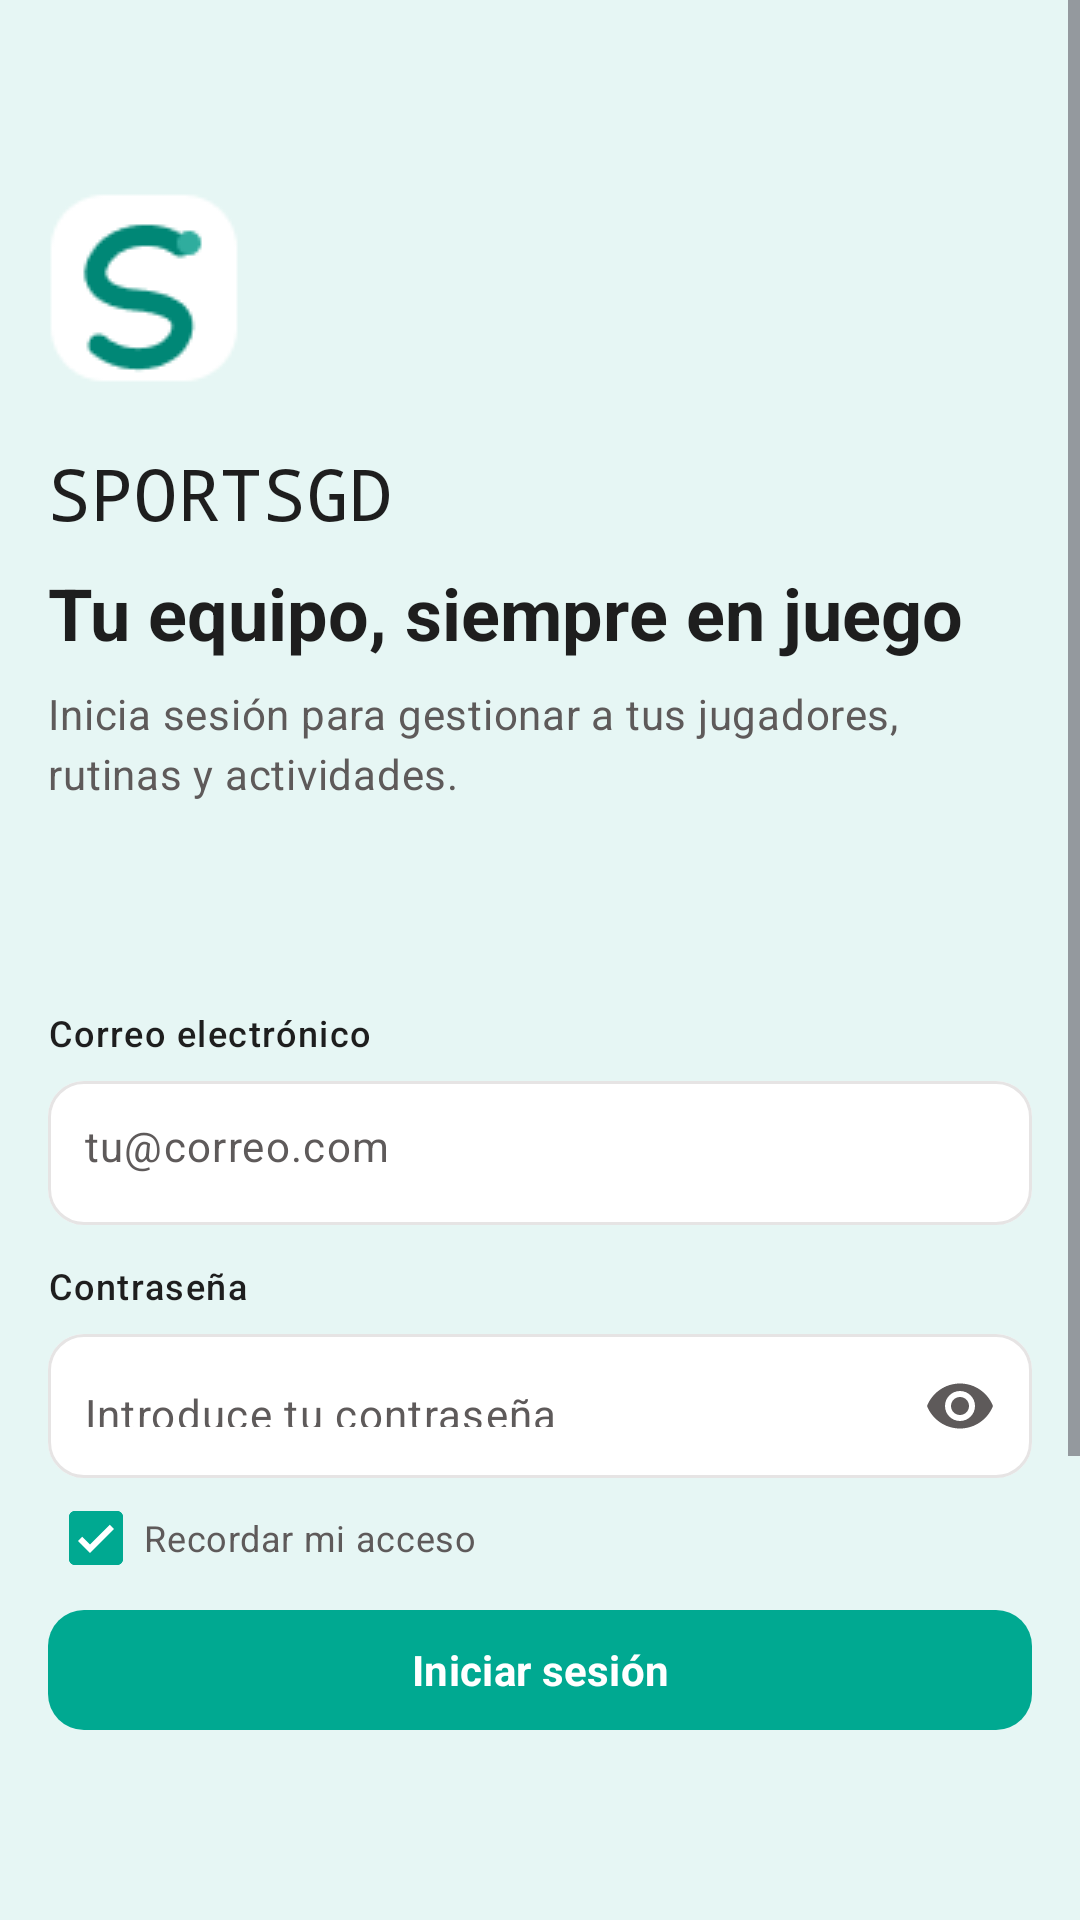

The Android layout XML behind this screen, and the referenced resources:
<!-- AndroidManifest.xml: application theme Theme.SPORTSGD -->
<!-- res/layout/fragment_login.xml -->
<?xml version="1.0" encoding="utf-8"?>
<ScrollView xmlns:android="http://schemas.android.com/apk/res/android"
    xmlns:app="http://schemas.android.com/apk/res-auto"
    xmlns:tools="http://schemas.android.com/tools"
    android:layout_width="match_parent"
    android:layout_height="match_parent"
    android:background="@color/sportsgd_canvas"
    android:fillViewport="true"
    android:overScrollMode="never">

    <androidx.constraintlayout.widget.ConstraintLayout
        android:layout_width="match_parent"
        android:layout_height="wrap_content"
        android:minHeight="844dp"
        android:paddingStart="@dimen/screen_padding"
        android:paddingEnd="@dimen/screen_padding">

        <ImageView
            android:id="@+id/ivLoginLogo"
            android:layout_width="@dimen/logo_large"
            android:layout_height="@dimen/logo_large"
            android:contentDescription="@string/content_description_logo"
            android:src="@drawable/sportsgd_logo"
            app:layout_constraintStart_toStartOf="parent"
            app:layout_constraintTop_toTopOf="parent"
            android:layout_marginTop="64dp" />

        <TextView
            android:id="@+id/tvLoginBrand"
            android:layout_width="0dp"
            android:layout_height="28dp"
            android:fontFamily="monospace"
            android:gravity="center_vertical"
            android:text="@string/brand_name"
            android:textColor="@color/sportsgd_text_primary"
            android:textSize="24sp"
            app:layout_constraintEnd_toEndOf="parent"
            app:layout_constraintStart_toStartOf="parent"
            app:layout_constraintTop_toTopOf="parent"
            android:layout_marginTop="148dp" />

        <TextView
            android:id="@+id/tvLoginTitle"
            style="@style/TextAppearance.SPORTSGD.ScreenTitle"
            android:layout_width="0dp"
            android:layout_height="wrap_content"
            android:layout_marginTop="12dp"
            android:text="@string/login_title"
            app:layout_constraintEnd_toEndOf="parent"
            app:layout_constraintStart_toStartOf="parent"
            app:layout_constraintTop_toBottomOf="@id/tvLoginBrand" />

        <TextView
            android:id="@+id/tvLoginDescription"
            style="@style/TextAppearance.SPORTSGD.Body.Secondary"
            android:layout_width="0dp"
            android:layout_height="wrap_content"
            android:layout_marginTop="8dp"
            android:lineSpacingExtra="1dp"
            android:text="@string/login_description"
            app:layout_constraintEnd_toEndOf="parent"
            app:layout_constraintStart_toStartOf="parent"
            app:layout_constraintTop_toBottomOf="@id/tvLoginTitle" />

        <LinearLayout
            android:id="@+id/loginForm"
            android:layout_width="0dp"
            android:layout_height="wrap_content"
            android:orientation="vertical"
            app:layout_constraintEnd_toEndOf="parent"
            app:layout_constraintStart_toStartOf="parent"
            app:layout_constraintTop_toTopOf="parent"
            android:layout_marginTop="336dp">

            <TextView
                style="@style/TextAppearance.SPORTSGD.Label"
                android:layout_width="match_parent"
                android:layout_height="wrap_content"
                android:text="@string/email_label" />

            <com.google.android.material.textfield.TextInputLayout
                style="@style/Widget.SPORTSGD.TextInputLayout"
                android:layout_width="match_parent"
                android:layout_height="wrap_content"
                android:layout_marginTop="8dp"
                app:hintEnabled="false">

                <com.google.android.material.textfield.TextInputEditText
                    android:id="@+id/etEmail"
                    style="@style/Widget.SPORTSGD.TextInputEditText"
                    android:layout_width="match_parent"
                    android:layout_height="@dimen/input_height"
                    android:hint="@string/email_hint"
                    android:imeOptions="actionNext"
                    android:inputType="textEmailAddress" />
            </com.google.android.material.textfield.TextInputLayout>

            <TextView
                style="@style/TextAppearance.SPORTSGD.Label"
                android:layout_width="match_parent"
                android:layout_height="wrap_content"
                android:layout_marginTop="12dp"
                android:text="@string/password_label" />

            <com.google.android.material.textfield.TextInputLayout
                style="@style/Widget.SPORTSGD.TextInputLayout"
                android:layout_width="match_parent"
                android:layout_height="wrap_content"
                android:layout_marginTop="8dp"
                app:endIconMode="password_toggle"
                app:hintEnabled="false">

                <com.google.android.material.textfield.TextInputEditText
                    android:id="@+id/etPassword"
                    style="@style/Widget.SPORTSGD.TextInputEditText"
                    android:layout_width="match_parent"
                    android:layout_height="@dimen/input_height"
                    android:hint="@string/password_hint"
                    android:imeOptions="actionDone"
                    android:inputType="textPassword" />
            </com.google.android.material.textfield.TextInputLayout>

            <com.google.android.material.checkbox.MaterialCheckBox
                android:id="@+id/cbRememberSession"
                android:layout_width="match_parent"
                android:layout_height="40dp"
                android:checked="true"
                android:gravity="center_vertical"
                android:text="@string/remember_access"
                android:textColor="@color/sportsgd_text_secondary"
                android:textSize="12sp"
                app:buttonTint="@color/nav_item_tint" />

            <com.google.android.material.button.MaterialButton
                android:id="@+id/btnLogin"
                style="@style/Widget.SPORTSGD.Button.Primary"
                android:layout_width="match_parent"
                android:layout_height="@dimen/button_height"
                android:text="@string/login_action" />
        </LinearLayout>

        <LinearLayout
            android:id="@+id/loginHelp"
            android:layout_width="0dp"
            android:layout_height="wrap_content"
            android:gravity="center_horizontal"
            android:orientation="vertical"
            app:layout_constraintEnd_toEndOf="parent"
            app:layout_constraintStart_toStartOf="parent"
            app:layout_constraintTop_toTopOf="parent"
            android:layout_marginTop="654dp">

            <TextView
                android:id="@+id/tvRecoverAccess"
                android:layout_width="wrap_content"
                android:layout_height="44dp"
                android:background="?attr/selectableItemBackgroundBorderless"
                android:clickable="true"
                android:focusable="true"
                android:gravity="center"
                android:text="@string/forgot_password"
                android:textColor="@color/sportsgd_primary"
                android:textSize="14sp" />

            <TextView
                android:id="@+id/tvDemoAccess"
                style="@style/TextAppearance.SPORTSGD.Caption"
                android:layout_width="wrap_content"
                android:layout_height="wrap_content"
                android:layout_marginTop="2dp"
                android:gravity="center"
                android:text="@string/demo_access_hint" />
        </LinearLayout>

    </androidx.constraintlayout.widget.ConstraintLayout>
</ScrollView>
<!-- resources referenced by this layout -->
<resources>
  <color name="sportsgd_canvas">#E6F6F4</color>
  <color name="sportsgd_primary">#00A991</color>
  <color name="sportsgd_text_primary">#1E1E1E</color>
  <color name="sportsgd_text_secondary">#5E5A5A</color>
  <dimen name="button_height">48dp</dimen>
  <dimen name="input_height">48dp</dimen>
  <dimen name="logo_large">64dp</dimen>
  <dimen name="screen_padding">16dp</dimen>
  <string name="brand_name">SPORTSGD</string>
  <string name="content_description_logo">Logotipo de SPORTSGD</string>
  <string name="demo_access_hint">Demo: coach@sportsgd.mx · Sport2026!</string>
  <string name="email_hint">tu@correo.com</string>
  <string name="email_label">Correo electrónico</string>
  <string name="forgot_password">¿Olvidaste tu contraseña?</string>
  <string name="login_action">Iniciar sesión</string>
  <string name="login_description">Inicia sesión para gestionar a tus jugadores, rutinas y actividades.</string>
  <string name="login_title">Tu equipo, siempre en juego</string>
  <string name="password_hint">Introduce tu contraseña</string>
  <string name="password_label">Contraseña</string>
  <string name="remember_access">Recordar mi acceso</string>
  <style name="TextAppearance.SPORTSGD.Body.Secondary" parent="TextAppearance.SPORTSGD.Body">
          <item name="android:textColor">@color/sportsgd_text_secondary</item>
      </style>
  <style name="TextAppearance.SPORTSGD.Caption" parent="TextAppearance.Material3.BodySmall">
          <item name="android:fontFamily">sans-serif</item>
          <item name="android:textSize">11sp</item>
          <item name="android:textColor">@color/sportsgd_text_secondary</item>
      </style>
  <style name="TextAppearance.SPORTSGD.Label" parent="TextAppearance.Material3.LabelMedium">
          <item name="android:fontFamily">sans-serif-medium</item>
          <item name="android:textSize">12sp</item>
          <item name="android:textColor">@color/sportsgd_text_primary</item>
      </style>
  <style name="TextAppearance.SPORTSGD.ScreenTitle" parent="TextAppearance.Material3.HeadlineSmall">
          <item name="android:fontFamily">sans-serif</item>
          <item name="android:textSize">24sp</item>
          <item name="android:textStyle">bold</item>
          <item name="android:textColor">@color/sportsgd_text_primary</item>
      </style>
  <style name="Widget.SPORTSGD.Button.Primary" parent="Widget.Material3.Button">
          <item name="android:minHeight">48dp</item>
          <item name="android:textAllCaps">false</item>
          <item name="android:textSize">14sp</item>
          <item name="android:textStyle">bold</item>
          <item name="android:textColor">@color/sportsgd_white</item>
          <item name="backgroundTint">@color/sportsgd_primary</item>
          <item name="cornerRadius">12dp</item>
      </style>
  <style name="Widget.SPORTSGD.TextInputEditText" parent="Widget.Material3.TextInputEditText.OutlinedBox">
          <item name="android:minHeight">48dp</item>
          <item name="android:textSize">14sp</item>
          <item name="android:textColor">@color/sportsgd_text_primary</item>
          <item name="android:textColorHint">@color/sportsgd_text_secondary</item>
          <item name="android:paddingStart">12dp</item>
          <item name="android:paddingEnd">12dp</item>
      </style>
  <style name="Theme.SPORTSGD" parent="Base.Theme.SPORTSGD" />
  <style name="TextAppearance.SPORTSGD.Body" parent="TextAppearance.Material3.BodyMedium">
          <item name="android:fontFamily">sans-serif</item>
          <item name="android:textSize">14sp</item>
          <item name="android:textColor">@color/sportsgd_text_primary</item>
      </style>
  <color name="sportsgd_white">#FFFFFF</color>
  <color name="sportsgd_primary_container">#D3F3EE</color>
  <color name="sportsgd_surface">#B0E4DD</color>
  <color name="sportsgd_border">#E6E4E4</color>
  <color name="sportsgd_error">#FF383C</color>
  <color name="sportsgd_primary_dark">#007F6D</color>
</resources>
